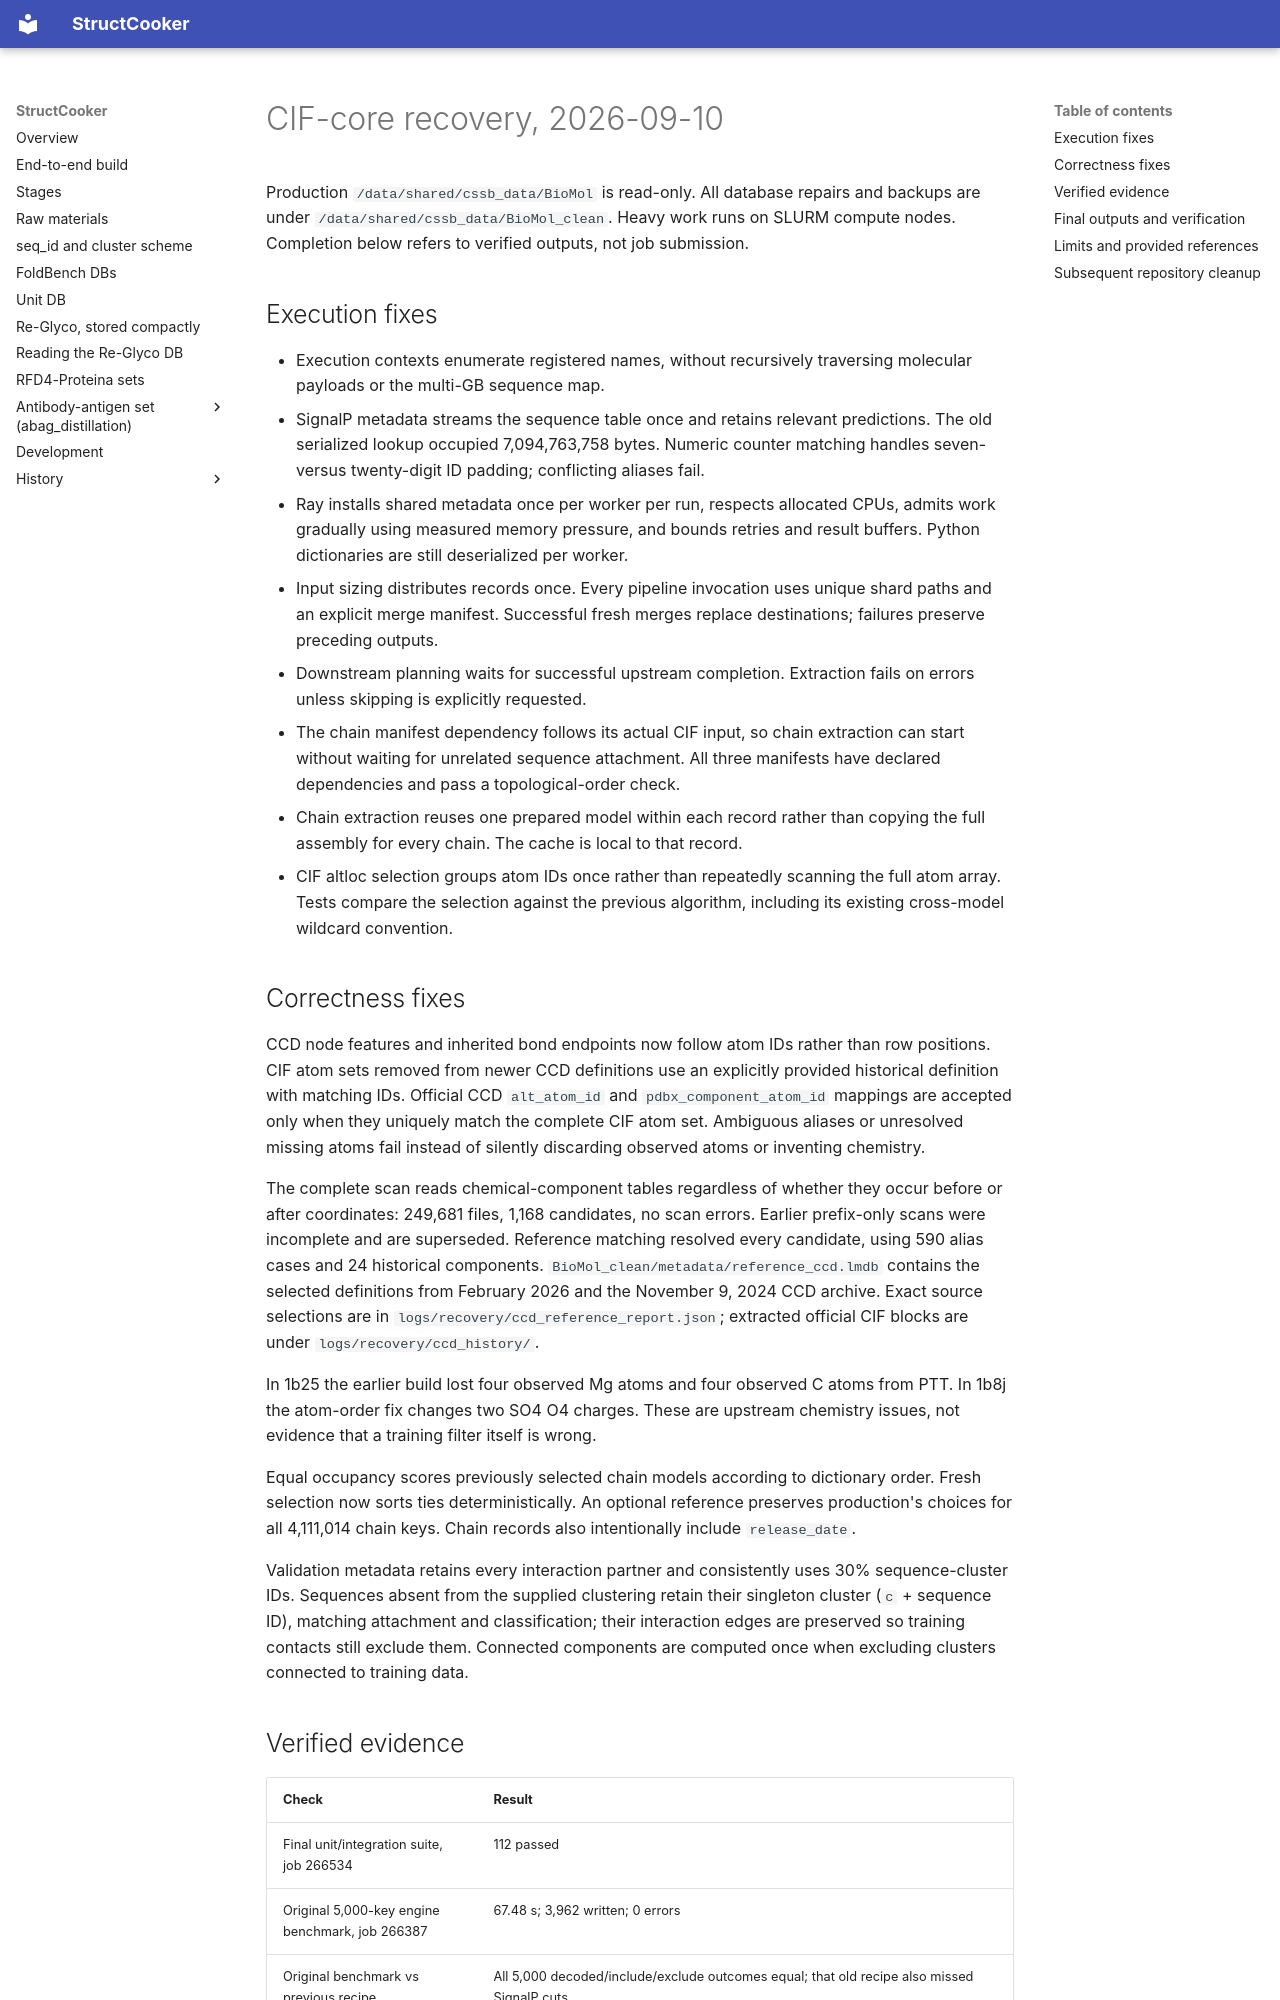

repository: SanggeunParrk/StructCooker · page: recovery-2026-09-10/index.html · generator: mkdocs

# CIF-core recovery, 2026-09-10

Production `/data/shared/cssb_data/BioMol` is read-only. All database repairs and
backups are under `/data/shared/cssb_data/BioMol_clean`. Heavy work runs on SLURM
compute nodes. Completion below refers to verified outputs, not job submission.

## Execution fixes

- Execution contexts enumerate registered names, without recursively traversing
  molecular payloads or the multi-GB sequence map.
- SignalP metadata streams the sequence table once and retains relevant predictions.
  The old serialized lookup occupied 7,094,763,758 bytes. Numeric counter matching
  handles seven- versus twenty-digit ID padding; conflicting aliases fail.
- Ray installs shared metadata once per worker per run, respects allocated CPUs,
  admits work gradually using measured memory pressure, and bounds retries and
  result buffers. Python dictionaries are still deserialized per worker.
- Input sizing distributes records once. Every pipeline invocation uses unique
  shard paths and an explicit merge manifest. Successful fresh merges replace
  destinations; failures preserve preceding outputs.
- Downstream planning waits for successful upstream completion. Extraction fails
  on errors unless skipping is explicitly requested.
- The chain manifest dependency follows its actual CIF input, so chain extraction
  can start without waiting for unrelated sequence attachment. All three manifests
  have declared dependencies and pass a topological-order check.
- Chain extraction reuses one prepared model within each record rather than
  copying the full assembly for every chain. The cache is local to that record.
- CIF altloc selection groups atom IDs once rather than repeatedly scanning the
  full atom array. Tests compare the selection against the previous algorithm,
  including its existing cross-model wildcard convention.

## Correctness fixes

CCD node features and inherited bond endpoints now follow atom IDs rather than
row positions. CIF atom sets removed from newer CCD definitions use an explicitly
provided historical definition with matching IDs. Official CCD `alt_atom_id` and
`pdbx_component_atom_id` mappings are accepted only when they uniquely match the
complete CIF atom set. Ambiguous aliases or unresolved missing atoms fail instead
of silently discarding observed atoms or inventing chemistry.

The complete scan reads chemical-component tables regardless of whether they occur
before or after coordinates: 249,681 files, 1,168 candidates, no scan errors.
Earlier prefix-only scans were incomplete and are superseded. Reference matching
resolved every candidate, using 590 alias cases and 24 historical components.
`BioMol_clean/metadata/reference_ccd.lmdb` contains the selected definitions from
February 2026 and the November 9, 2024 CCD archive. Exact source selections are in
`logs/recovery/ccd_reference_report.json`; extracted official CIF blocks are under
`logs/recovery/ccd_history/`.

In 1b25 the earlier build lost four observed Mg atoms and four observed C atoms
from PTT. In 1b8j the atom-order fix changes two SO4 O4 charges. These are upstream
chemistry issues, not evidence that a training filter itself is wrong.

Equal occupancy scores previously selected chain models according to dictionary
order. Fresh selection now sorts ties deterministically. An optional reference
preserves production's choices for all 4,111,014 chain keys. Chain records also
intentionally include `release_date`.

Validation metadata retains every interaction partner and consistently uses 30%
sequence-cluster IDs. Sequences absent from the supplied clustering retain their
singleton cluster (`c` + sequence ID), matching attachment and classification;
their interaction edges are preserved so training contacts still exclude them. Connected components are computed once when excluding
clusters connected to training data.
